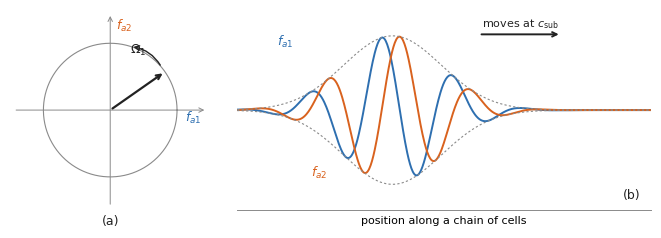

Source code (Python):
#!/usr/bin/env python3
"""fig_maxwell: (a) the two quadratures inducing each other; (b) a travelling packet."""
import matplotlib
matplotlib.use("Agg")
import numpy as np
import matplotlib.pyplot as plt

BLUE, ORANGE, GRAY, INK = "#2E6FB0", "#D9621E", "#8a8a8a", "#222222"
plt.rcParams.update({"font.size": 8, "font.family": "DejaVu Sans",
                     "text.color": INK, "axes.edgecolor": GRAY,
                     "axes.linewidth": 0.7})

fig, (ax1, ax2) = plt.subplots(1, 2, figsize=(6.8, 2.4),
                               gridspec_kw={"width_ratios": [1, 1.8]})

# panel (a): rotation in the (fa1, fa2) plane
ax1.set_aspect("equal"); ax1.set_xlim(-1.5, 1.5); ax1.set_ylim(-1.5, 1.5)
th = np.linspace(0, 2 * np.pi, 200)
ax1.plot(np.cos(th), np.sin(th), color=GRAY, lw=0.8)
ax1.annotate("", xy=(1.45, 0), xytext=(-1.45, 0),
             arrowprops=dict(arrowstyle="->", color=GRAY, lw=0.7))
ax1.annotate("", xy=(0, 1.45), xytext=(0, -1.45),
             arrowprops=dict(arrowstyle="->", color=GRAY, lw=0.7))
a = np.deg2rad(35)
ax1.annotate("", xy=(np.cos(a), np.sin(a)), xytext=(0, 0),
             arrowprops=dict(arrowstyle="->", color=INK, lw=1.6))
ax1.annotate("", xy=(np.cos(a + 0.65), np.sin(a + 0.65)),
             xytext=(np.cos(a + 0.08), np.sin(a + 0.08)),
             arrowprops=dict(arrowstyle="->", color=INK, lw=1.0,
                             connectionstyle="arc3,rad=0.25"))
ax1.text(1.12, -0.18, r"$f_{a1}$", color=BLUE, fontsize=9)
ax1.text(0.08, 1.2, r"$f_{a2}$", color=ORANGE, fontsize=9)
ax1.text(0.30, 0.85, r"$\Omega_1$", fontsize=9)
ax1.text(0, -1.72, "(a)", ha="center", fontsize=9)
ax1.axis("off")

# panel (b): travelling packet, quarter-wave offset quadratures
x = np.linspace(0, 12, 600)
env = np.exp(-((x - 4.5) ** 2) / 4.0)
k = 3.0
f1 = env * np.cos(k * x)
f2 = env * np.sin(k * x)
ax2.plot(x, f1, color=BLUE, lw=1.4)
ax2.plot(x, f2, color=ORANGE, lw=1.4)
ax2.plot(x, env, color=GRAY, lw=0.8, linestyle=(0, (2, 2)))
ax2.plot(x, -env, color=GRAY, lw=0.8, linestyle=(0, (2, 2)))
ax2.annotate("", xy=(9.4, 1.02), xytext=(7.0, 1.02),
             arrowprops=dict(arrowstyle="->", color=INK, lw=1.4))
ax2.text(8.2, 1.12, r"moves at $c_{\mathrm{sub}}$", ha="center", fontsize=8)
ax2.text(1.15, 0.86, r"$f_{a1}$", color=BLUE, fontsize=9)
ax2.text(2.15, -0.9, r"$f_{a2}$", color=ORANGE, fontsize=9)
ax2.set_ylim(-1.35, 1.35); ax2.set_xlim(0, 12)
ax2.set_yticks([]); ax2.set_xticks([])
ax2.set_xlabel("position along a chain of cells", fontsize=8)
ax2.text(11.7, -1.2, "(b)", ha="right", fontsize=9)
for s in ("top", "right", "left"):
    ax2.spines[s].set_visible(False)

fig.tight_layout()
fig.savefig("fig_maxwell.pdf")
print("wrote fig_maxwell.pdf")
